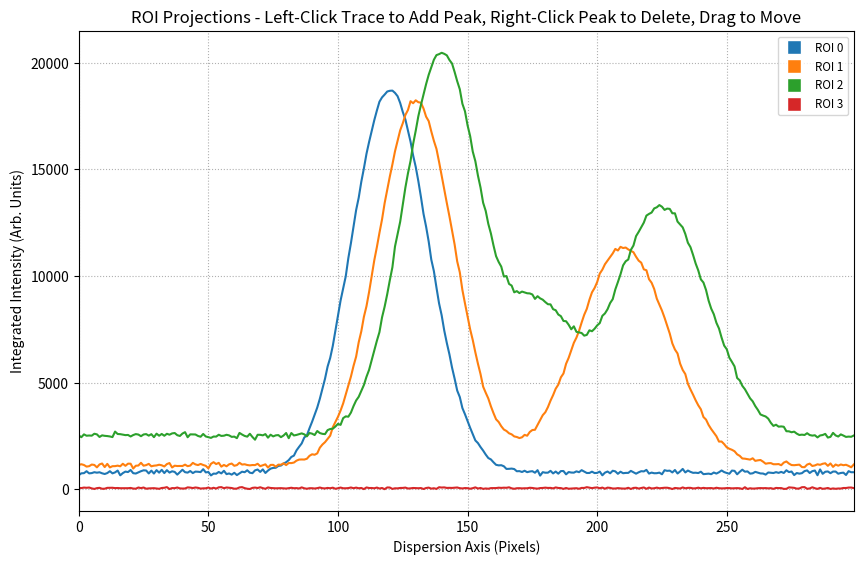

Here is the Python script that generated this plot:
import warnings

import matplotlib.pyplot as plt
import numpy as np
from matplotlib.backend_bases import MouseButton
from matplotlib.lines import Line2D

warnings.filterwarnings("ignore", message="Unable to determine Axes to steal")


class PeakSelectorWidget:
    """
    An interactive Matplotlib widget to select an arbitrary number of peak
    positions on 1D projection traces derived from ROIs of Spectrometer detector
    data. Adds sequential labels to markers ("Peak 1", "Peak 2", ...) and allows
    dragging.

    Features:

    - Takes 2D image data and a list of ROI definitions as input.
    - Calculates and plots 1D projections (integrations along y) for each ROI.
    - Left-clicking on a trace places a new peak marker (vertical line) with a
      label.
    - Right-clicking near an existing marker deletes it.
    - Labels show peak number ("Peak N") and pixel position.
    - Allows interactively dragging existing markers (and their labels) to
      refine position.
    - Provides standard zoom/pan functionality via Matplotlib toolbar.
    - Returns the selected pixel positions for each ROI.
    """

    # Display constants
    DEFAULT_LINEWIDTH = 1.5
    HIGHLIGHT_LINEWIDTH = 2.5
    MARKER_PICKER_TOLERANCE = 5.0  # Pixel distance threshold for dragging/deleting
    LINE_PICKER_TOLERANCE = 5
    CLICK_TOLERANCE = 5  # Pixel distance threshold to distinguish click from drag
    MARKER_ALPHA = 0.9
    LABEL_ALPHA = 0.7
    MARKER_LINESTYLE = "-"  # Use solid lines for all peaks

    # Position constants
    LABEL_Y_POS = 0.95  # Y position in axes coordinates for all labels
    LABEL_AREA_HEIGHT = 0.15  # Fraction of y-axis reserved for labels (approx)

    # Color constants
    HIGHLIGHT_COLOR = "red"
    LABEL_BG_COLOR = "white"
    LABEL_BORDER_COLOR = "none"

    def __init__(self, image_data, roi_definitions):
        """
        Initializes the widget.

        Args:
            image_data (np.ndarray): The 2D detector image data.
            roi_definitions (list): A list of dictionaries, where each dict represents
                                    an ROI and must contain 'y_start' and 'y_end' keys.
                                    Example: [{'y_start': 40, 'y_end': 60}, ...]
        """
        if image_data.ndim != 2:
            raise ValueError("Input image_data must be a 2D numpy array.")
        if not isinstance(roi_definitions, list) or not all(
            "y_start" in r and "y_end" in r for r in roi_definitions
        ):
            raise ValueError(
                "roi_definitions must be a list of dicts with 'y_start' and 'y_end'."
            )

        self.image_data = image_data
        self.img_height, self.img_width = self.image_data.shape

        # ROI data storage:
        # {'roi_def': {'y_start', 'y_end'},
        #  'projection': array,
        #  'line': Line2D,
        #  'peaks': list of dicts [{'pixel': float, 'vline': Line2D, 'label': Text, 'id': int}],
        #  'color': color,
        #  'roi_index': int} # Original index from input list
        self.rois_data = []

        # Stores info about the marker being dragged:
        # {'roi_idx': int, 'peak_list_idx': int, 'vline': Line2D}
        self.drag_info = None
        # Stores ({'button', 'x', 'y', 'xdata', 'ydata'}) from button_press to check on release
        self._click_info = None
        self._peak_update_callback = None

        # Calculate Projections and Populate self.rois_data
        prop_cycle = plt.rcParams["axes.prop_cycle"]
        colors = prop_cycle.by_key()["color"]
        valid_roi_count = 0
        for i, roi_def in enumerate(roi_definitions):
            y_start, y_end = roi_def["y_start"], roi_def["y_end"]
            y_start_idx = int(max(0, np.floor(y_start)))
            y_end_idx = int(min(self.img_height, np.ceil(y_end)))

            if y_end_idx <= y_start_idx:
                print(
                    f"ROI {i} has zero or negative height in pixels ({y_start_idx}-{y_end_idx}). Skipping."
                )
                continue

            projection = np.sum(self.image_data[y_start_idx:y_end_idx, :], axis=0)

            self.rois_data.append(
                {
                    "roi_def": roi_def,
                    "projection": projection,
                    "line": None,
                    "peaks": [],
                    "color": colors[valid_roi_count % len(colors)],
                    "roi_index": i,
                }
            )
            valid_roi_count += 1

        if not self.rois_data:
            raise ValueError("No valid ROIs found or calculated.")

        # Create Figure and Axes
        self.fig, self.ax_proj = plt.subplots(figsize=(10, 6))
        plt.subplots_adjust(bottom=0.1, top=0.9)  # Adjusted bottom slightly

        # Plot Projections
        self._plot_projections()

        # Setup Axes
        self.ax_proj.set_title(
            "ROI Projections - Left-Click Trace to Add Peak, Right-Click Peak to Delete, Drag to Move"
        )
        self.ax_proj.set_xlabel("Dispersion Axis (Pixels)")
        self.ax_proj.set_ylabel("Integrated Intensity (Arb. Units)")
        self.ax_proj.grid(True, linestyle=":")
        self.ax_proj.autoscale(enable=True, axis="x", tight=True)

        # Connect Events
        self.cid_press = self.fig.canvas.mpl_connect(
            "button_press_event", self._on_press
        )
        self.cid_motion = self.fig.canvas.mpl_connect(
            "motion_notify_event", self._on_motion
        )
        self.cid_release = self.fig.canvas.mpl_connect(
            "button_release_event", self._on_release
        )

        print("Peak Selector Widget Initialized.")
        print("- Left-Click on a trace to place a new peak marker.")
        print("- Right-Click near an existing marker to delete it.")
        print("- Click and drag an existing marker to move it.")
        print("- Use the toolbar (top left) for Zoom/Pan.")

    # Methods for callback registration and notification
    def register_peak_update_callback(self, callback):
        """Register a function to be called when peak selections are updated."""
        self._peak_update_callback = callback

    def _notify_peak_update(self):
        """Calls the registered peak update callback function, if any."""
        if callable(self._peak_update_callback):
            print("XESPeakSelector: Notifying peak update...")
            try:
                self._peak_update_callback()
            except Exception as e:
                print(f"XESPeakSelector: Error in peak update callback: {e}")

    # Plotting Methods
    def _plot_projections(self):
        """Plots all projection lines and their current markers and labels."""
        self.ax_proj.clear()
        x_pixels = np.arange(self.img_width)
        legend_handles = []

        for i, roi_data in enumerate(self.rois_data):
            # Plot the trace
            (line,) = self.ax_proj.plot(
                x_pixels,
                roi_data["projection"],
                label=f"ROI {roi_data['roi_index']}",
                color=roi_data["color"],
                linewidth=self.DEFAULT_LINEWIDTH,
                picker=self.LINE_PICKER_TOLERANCE,
            )
            line._roi_idx = i  # Internal index used by the widget
            roi_data["line"] = line

            # Re-draw all existing peaks for this ROI
            for peak_list_idx, peak_info in enumerate(roi_data["peaks"]):
                # Ensure vline and label are recreated or updated correctly
                new_vline, new_label = self._update_peak_visuals(
                    i, peak_list_idx, peak_info["pixel"]
                )
                # Store the potentially new matplotlib objects back
                peak_info["vline"] = new_vline
                peak_info["label"] = new_label

            # Create legend handle
            handle = Line2D(
                [0],
                [0],
                marker="s",
                color="w",
                label=f"ROI {roi_data['roi_index']}",  # Label uses original index
                markerfacecolor=roi_data["color"],
                markersize=10,
            )
            legend_handles.append(handle)

        self.ax_proj.set_title(
            "ROI Projections - Left-Click Trace to Add Peak, Right-Click Peak to Delete, Drag to Move"
        )
        self.ax_proj.set_xlabel("Dispersion Axis (Pixels)")
        self.ax_proj.set_ylabel("Integrated Intensity (Arb. Units)")
        self.ax_proj.grid(True, linestyle=":")

        if legend_handles:
            self.ax_proj.legend(handles=legend_handles, fontsize="small", loc="best")

        self.ax_proj.relim()
        self.ax_proj.autoscale_view(True, True, True)

    def _update_peak_visuals(self, roi_idx, peak_list_idx, x_pixel, highlight=False):
        """
        Creates, updates, or removes visuals (vline and label) for a specific peak.

        Args:
            roi_idx: Internal index of the ROI in self.rois_data.
            peak_list_idx: Index of the peak within the ROI's 'peaks' list.
            x_pixel: X-coordinate position (in data units) or None to remove.
            highlight: Whether to highlight the visuals (e.g., during dragging).

        Returns:
            tuple: (vline_object or None, label_object or None)
        """
        roi_data = self.rois_data[roi_idx]
        try:
            peak_info = roi_data["peaks"][peak_list_idx]
        except IndexError:
            # This might happen if called during deletion before list is updated, handle gracefully
            print(
                f"Warning: Peak index {peak_list_idx} out of bounds for ROI {roi_idx}. Skipping visual update."
            )
            return None, None

        vline_obj = peak_info.get("vline")
        label_obj = peak_info.get("label")

        # Removal Case
        if x_pixel is None:
            if vline_obj and vline_obj in self.ax_proj.lines:
                try:
                    vline_obj.remove()
                except ValueError:
                    pass
            if label_obj and label_obj in self.ax_proj.texts:
                try:
                    label_obj.remove()
                except ValueError:
                    pass
            return None, None  # Visuals removed

        # Common Properties
        color = self.HIGHLIGHT_COLOR if highlight else roi_data["color"]
        linewidth = self.HIGHLIGHT_LINEWIDTH if highlight else self.DEFAULT_LINEWIDTH
        peak_number = peak_list_idx + 1  # 1-based index for display
        label_text = f"Peak {peak_number}: {x_pixel:.1f}"
        y_pos_axes = self.LABEL_Y_POS  # Use the single defined Y position

        # Update or Create Vline
        if vline_obj and vline_obj in self.ax_proj.lines:
            vline_obj.set_xdata([x_pixel, x_pixel])
            vline_obj.set_color(color)
            vline_obj.set_linestyle(self.MARKER_LINESTYLE)
            vline_obj.set_linewidth(linewidth)
            vline_obj.set_visible(True)
            new_vline = vline_obj
        else:
            new_vline = self.ax_proj.axvline(
                x_pixel,
                color=color,
                linestyle=self.MARKER_LINESTYLE,
                linewidth=linewidth,
                ymin=0.0,
                ymax=1.0,
                alpha=self.MARKER_ALPHA,
                picker=False,
            )
            peak_info["vline"] = new_vline

        # Update or Create Label
        if label_obj and label_obj in self.ax_proj.texts:
            label_obj.set_position((x_pixel, y_pos_axes))
            label_obj.set_text(label_text)
            label_obj.set_visible(True)
            label_obj.set_color(color)
            label_obj.set_bbox(
                dict(
                    boxstyle="round,pad=0.2",
                    fc=self.LABEL_BG_COLOR,
                    ec=self.LABEL_BORDER_COLOR,
                    alpha=self.LABEL_ALPHA,
                )
            )
            new_label = label_obj
        else:
            new_label = self.ax_proj.text(
                x_pixel,
                y_pos_axes,
                label_text,
                transform=self.ax_proj.get_xaxis_transform(),  # X data, Y axes coords
                ha="center",
                va="bottom",
                color=color,
                fontsize="small",
                clip_on=True,
                bbox=dict(
                    boxstyle="round,pad=0.2",
                    fc=self.LABEL_BG_COLOR,
                    ec=self.LABEL_BORDER_COLOR,
                    alpha=self.LABEL_ALPHA,
                ),
            )
            peak_info["label"] = new_label

        return new_vline, new_label

    def _renumber_and_update_labels(self, roi_idx, start_list_idx=0):
        """Renumbers peak labels from a given index onwards for an ROI."""
        roi_data = self.rois_data[roi_idx]
        for i, peak_info in enumerate(
            roi_data["peaks"][start_list_idx:], start=start_list_idx
        ):
            peak_number = i + 1
            label_obj = peak_info.get("label")
            if label_obj and label_obj in self.ax_proj.texts:
                new_text = f"Peak {peak_number}: {peak_info['pixel']:.1f}"
                label_obj.set_text(new_text)

    # Event Handlers
    def _on_press(self, event):
        """Handle mouse button press for marker placement, deletion, drag initiation."""
        if not self._is_valid_axes_interaction(event):
            return

        self._click_info = {
            "button": event.button,
            "x": event.x,
            "y": event.y,
            "xdata": event.xdata,
            "ydata": event.ydata,
        }

        # Check for drag initiation (LEFT CLICK ONLY)
        if event.button == MouseButton.LEFT:
            nearby_marker_info = self._find_nearby_marker(event)
            if nearby_marker_info:
                self.drag_info = (
                    nearby_marker_info  # Includes {'roi_idx', 'peak_list_idx', 'vline'}
                )
                self._start_marker_drag()
                return  # Don't process as a click if drag started

        # Deletion (RIGHT CLICK) and placement (LEFT CLICK) handled on release

    def _is_valid_axes_interaction(self, event):
        """Check if the event is a potentially valid interaction within the axes."""
        if event.inaxes != self.ax_proj:
            return False

        return True

    def _start_marker_drag(self):
        """Set up marker dragging state and visuals."""
        roi_idx = self.drag_info["roi_idx"]
        peak_list_idx = self.drag_info["peak_list_idx"]
        roi_orig_idx = self.rois_data[roi_idx]["roi_index"]
        peak_number = peak_list_idx + 1

        print(f"Initiating drag for Peak {peak_number} of ROI {roi_orig_idx}")

        # Highlight dragged line and label
        x_pixel = self.rois_data[roi_idx]["peaks"][peak_list_idx]["pixel"]
        self._update_peak_visuals(roi_idx, peak_list_idx, x_pixel, highlight=True)
        self.fig.canvas.draw_idle()

    def _on_motion(self, event):
        """Handle mouse motion for dragging markers and their labels."""
        if not self._is_active_drag(event):
            return

        x_pixel = event.xdata
        if x_pixel is None:  # Moved outside axes
            return

        self._update_dragged_marker(x_pixel)
        self.fig.canvas.draw_idle()

    def _is_active_drag(self, event):
        """Check if there's an active drag operation."""
        return (
            self.drag_info is not None
            and event.inaxes == self.ax_proj
            # Drag only happens with left mouse button pressed
            and event.button == MouseButton.LEFT
        )

    def _update_dragged_marker(self, x_pixel):
        """Update the position and label of the marker being dragged."""
        if not self.drag_info:
            return

        roi_idx = self.drag_info["roi_idx"]
        peak_list_idx = self.drag_info["peak_list_idx"]

        # Update the stored pixel value temporarily during drag
        self.rois_data[roi_idx]["peaks"][peak_list_idx]["pixel"] = x_pixel

        # Update the visuals (vline and label) with highlight
        self._update_peak_visuals(roi_idx, peak_list_idx, x_pixel, highlight=True)

    def _on_release(self, event):
        """Handle mouse button release for placing/deleting markers or ending drag."""
        if not self._click_info or event.inaxes != self.ax_proj:
            self._reset_interaction_state()
            return

        peak_changed = False  # Flag to check if we need to notify

        # Finishing a drag (was initiated with LEFT)
        if self.drag_info and self._click_info["button"] == MouseButton.LEFT:
            self._finish_marker_drag(event)
            peak_changed = True

        # Not dragging, check for simple click
        elif self._is_click(event):
            # Left Click -> Place Marker
            if event.button == MouseButton.LEFT:
                marker_placed = self._handle_add_peak_click(event)
                if marker_placed:
                    peak_changed = True
            # Right Click -> Delete Marker
            elif event.button == MouseButton.RIGHT:
                marker_deleted = self._handle_delete_peak_click(event)
                if marker_deleted:
                    peak_changed = True

        # Reset interaction state regardless
        self._reset_interaction_state()

        # Notify if a peak was added, deleted, or moved
        if peak_changed:
            self.fig.canvas.draw_idle()  # Update the view
            self._notify_peak_update()  # Notify parent widget

    def _reset_interaction_state(self):
        """Reset interaction state variables."""
        self.drag_info = None
        self._click_info = None

    def _finish_marker_drag(self, event):
        """Complete a marker drag operation."""
        if not self.drag_info:
            return

        roi_idx = self.drag_info["roi_idx"]
        peak_list_idx = self.drag_info["peak_list_idx"]
        roi_orig_idx = self.rois_data[roi_idx]["roi_index"]
        peak_number = peak_list_idx + 1

        # Final update of position
        # If released outside axes, keep the last valid position during drag
        final_x_pixel = (
            event.xdata
            if event.xdata is not None
            else self.rois_data[roi_idx]["peaks"][peak_list_idx]["pixel"]
        )

        print(
            f"Finished drag for Peak {peak_number} of ROI {roi_orig_idx} at pixel {final_x_pixel:.1f}"
        )

        # Update the stored pixel position permanently
        self.rois_data[roi_idx]["peaks"][peak_list_idx]["pixel"] = final_x_pixel

        # Update visuals back to normal state (no highlight)
        self._update_peak_visuals(
            roi_idx, peak_list_idx, final_x_pixel, highlight=False
        )

        # No need to reset self.drag_info here, done in on_release

    def _handle_add_peak_click(self, event):
        """Handle a left click on a trace to add a new peak."""
        if event.xdata is not None:
            clicked_roi_idx = self._find_clicked_trace(event)
            if clicked_roi_idx is not None:
                self._add_peak(clicked_roi_idx, event.xdata)
                return True  # Peak was added
        return False  # No peak added

    def _add_peak(self, roi_idx, x_pixel):
        """Adds a new peak marker and label to the specified ROI."""
        roi_data = self.rois_data[roi_idx]
        roi_orig_idx = roi_data["roi_index"]
        new_peak_list_idx = len(roi_data["peaks"])
        peak_number = new_peak_list_idx + 1

        print(
            f"Adding Peak {peak_number} for ROI {roi_orig_idx} at pixel {x_pixel:.1f}"
        )

        # Create the peak data structure (visuals added by _update_peak_visuals)
        new_peak_info = {"pixel": x_pixel, "vline": None, "label": None}
        roi_data["peaks"].append(new_peak_info)

        # Create/update the visuals for the new peak
        vline, label = self._update_peak_visuals(roi_idx, new_peak_list_idx, x_pixel)

        # Store the created matplotlib objects
        new_peak_info["vline"] = vline
        new_peak_info["label"] = label

    def _handle_delete_peak_click(self, event):
        """Handle a right click near a marker to delete it."""
        nearby_marker_info = self._find_nearby_marker(event)
        if nearby_marker_info:
            roi_idx = nearby_marker_info["roi_idx"]
            peak_list_idx = nearby_marker_info["peak_list_idx"]
            self._delete_peak(roi_idx, peak_list_idx)
            return True  # Peak deleted
        return False  # No peak deleted

    def _delete_peak(self, roi_idx, peak_list_idx):
        """Deletes a specific peak and updates subsequent peak labels."""
        roi_data = self.rois_data[roi_idx]
        roi_orig_idx = roi_data["roi_index"]

        if 0 <= peak_list_idx < len(roi_data["peaks"]):
            print(
                f"Deleting Peak {peak_list_idx + 1} (List Index {peak_list_idx}) from ROI {roi_orig_idx}"
            )

            # Remove visuals first
            self._update_peak_visuals(roi_idx, peak_list_idx, None)

            # Remove from data list
            del roi_data["peaks"][peak_list_idx]

            # Renumber and update labels for subsequent peaks in the same ROI
            self._renumber_and_update_labels(roi_idx, start_list_idx=peak_list_idx)
        else:
            print(
                f"Error: Attempted to delete non-existent peak index {peak_list_idx} in ROI {roi_idx}"
            )

    def _find_nearby_marker(self, event):
        """Check if the event is close to any existing vertical marker."""
        if event.xdata is None or event.ydata is None:
            return None

        # Calculate the y-range available for clicking markers (excluding label area)
        ymin, ymax = self.ax_proj.get_ylim()
        clickable_ymax = ymax - (ymax - ymin) * self.LABEL_AREA_HEIGHT

        # Check if the click is within the clickable y-range of the plot
        if not (ymin <= event.ydata <= clickable_ymax):
            return None

        # Tolerance in display coords squared
        min_dist_sq = (self.MARKER_PICKER_TOLERANCE / self.fig.dpi) ** 2

        for roi_idx, roi_data in enumerate(self.rois_data):
            for peak_list_idx, peak_info in enumerate(roi_data["peaks"]):
                vline = peak_info.get("vline")
                pixel_pos = peak_info.get("pixel")
                if vline and pixel_pos is not None and vline.get_visible():
                    # Check horizontal distance in data coordinates first
                    if abs(event.xdata - pixel_pos) < self.MARKER_PICKER_TOLERANCE:
                        # More robust check: distance in display coordinates
                        x_display, _ = vline.get_transform().transform((pixel_pos, 0))
                        # Only check horizontal distance for vline picking
                        dist_sq = (event.x - x_display) ** 2

                        # If we find a candidate within tolerance, return it
                        if dist_sq < min_dist_sq * 100:
                            return {
                                "roi_idx": roi_idx,
                                "peak_list_idx": peak_list_idx,
                                "vline": vline,
                            }

        return None  # No marker found nearby

    def _find_clicked_trace(self, event):
        """Find which projection trace was clicked, prioritizing closer lines."""
        candidate_lines = []
        for line in self.ax_proj.get_lines():
            # Only consider the main ROI projection lines which have _roi_idx
            if hasattr(line, "_roi_idx"):
                contains, props = line.contains(event)
                if contains:
                    # Calculate vertical distance if multiple lines contain the point
                    x_data = line.get_xdata()
                    y_data = line.get_ydata()
                    if (
                        len(x_data) > 0
                        and event.xdata is not None
                        and event.ydata is not None
                    ):
                        # Find index of x_data closest to the click
                        idx = np.argmin(np.abs(x_data - event.xdata))
                        # Ensure index is valid
                        if 0 <= idx < len(y_data):
                            # Use distance squared in display coordinates for better comparison
                            _, y_display_line = self.ax_proj.transData.transform(
                                (event.xdata, y_data[idx])
                            )
                            dist_sq = (event.y - y_display_line) ** 2
                            candidate_lines.append(
                                {"dist_sq": dist_sq, "roi_idx": line._roi_idx}
                            )

        if not candidate_lines:
            return None
        # Return the internal index of the closest line vertically
        candidate_lines.sort(key=lambda x: x["dist_sq"])
        # print(f"Clicked near ROIs: {candidate_lines}. Closest: ROI index {candidate_lines[0]['roi_idx']}")
        return candidate_lines[0]["roi_idx"]

    def _is_click(self, event, tolerance=None):
        """Check if the button_release event corresponds to a click (minimal drag)."""
        if not self._click_info:
            return False
        if tolerance is None:
            tolerance = self.CLICK_TOLERANCE
        # Check distance in display coordinates
        dx = abs(event.x - self._click_info["x"])
        dy = abs(event.y - self._click_info["y"])
        return dx <= tolerance and dy <= tolerance

    # Data Retrieval
    def get_selected_peaks(self):
        """
        Returns the selected peak positions for all ROIs.

        Returns:
            list: A list of dictionaries, one for each ROI processed. Each dict contains:
                  - 'roi_def': The original ROI definition dictionary.
                  - 'roi_index': The original index of the ROI in the input list.
                  - 'peaks': A list of selected peak pixel positions for this ROI,
                             sorted by pixel value. Returns an empty list if no peaks
                             were selected for that ROI.
        """
        results = []
        for roi_data in self.rois_data:
            # Extract pixel values and sort them
            peak_pixels = sorted([peak["pixel"] for peak in roi_data["peaks"]])
            results.append(
                {
                    "roi_def": roi_data["roi_def"],
                    "roi_index": roi_data["roi_index"],
                    "peaks": peak_pixels,
                }
            )
        return results

    def show(self):
        """Display the plot window."""
        plt.show()

    def close(self):
        """Close the plot window and disconnect events."""
        print("PeakSelectorWidget: Closing figure and disconnecting events.")
        if hasattr(self, "cid_press") and self.cid_press:
            self.fig.canvas.mpl_disconnect(self.cid_press)
            self.cid_press = None
        if hasattr(self, "cid_motion") and self.cid_motion:
            self.fig.canvas.mpl_disconnect(self.cid_motion)
            self.cid_motion = None
        if hasattr(self, "cid_release") and self.cid_release:
            self.fig.canvas.mpl_disconnect(self.cid_release)
            self.cid_release = None
        plt.close(self.fig)


if __name__ == "__main__":
    # Dummy image data
    yy, xx = np.mgrid[0:200, 0:300]
    image = np.random.rand(200, 300) * 50
    peak_centers_y = [50, 100, 150]
    peak_width_y = 15
    peak_intensity = 2000

    # Add multiple peaks per ROI trace
    base_peak_x = 120
    peak_sep_x = 80
    peak_sigma_x = 15

    for i, center_y in enumerate(peak_centers_y):
        y_mask = (yy > center_y - peak_width_y / 2) & (yy < center_y + peak_width_y / 2)
        gauss_y = np.exp(-((yy - center_y) ** 2) / (2 * (peak_width_y / 4) ** 2))

        # Add Peak 1
        peak1_x = base_peak_x + i * 10  # Slightly shift base peak per ROI
        intensity_profile1 = peak_intensity * (1 - 0.1 * np.abs(xx - peak1_x) / 150)
        gauss_x1 = np.exp(-((xx - peak1_x) ** 2) / (2 * peak_sigma_x**2))
        image[y_mask] += (intensity_profile1 * gauss_y * gauss_x1)[y_mask]

        # Add Peak 2 (if not the first ROI)
        if i > 0:
            peak2_x = (
                peak1_x + peak_sep_x + np.random.uniform(-5, 5)
            )  # Add second peak further out
            intensity_profile2 = (
                peak_intensity * 0.6 * (1 - 0.1 * np.abs(xx - peak2_x) / 150)
            )
            gauss_x2 = np.exp(
                -((xx - peak2_x) ** 2) / (2 * (peak_sigma_x * 1.2) ** 2)
            )  # Wider peak
            image[y_mask] += (intensity_profile2 * gauss_y * gauss_x2)[y_mask]

        # Add a third, smaller peak for the last ROI
        if i == len(peak_centers_y) - 1:
            peak3_x = peak1_x + peak_sep_x / 2 + np.random.uniform(-3, 3)
            intensity_profile3 = peak_intensity * 0.3
            gauss_x3 = np.exp(
                -((xx - peak3_x) ** 2) / (2 * (peak_sigma_x * 0.8) ** 2)
            )  # Narrower peak
            image[y_mask] += (intensity_profile3 * gauss_y * gauss_x3)[y_mask]

    image += yy * 0.5

    # Define ROIs
    input_rois = [
        {"y_start": 42.5, "y_end": 57.5},
        {"y_start": 95.0, "y_end": 110.0},
        {"y_start": 140.0, "y_end": 165.0},
        {"y_start": 10, "y_end": 12},  # Test very narrow/potentially invalid ROI
    ]

    # Run the Peak Selector Widget
    print("Creating PeakSelectorWidget (Arbitrary Peaks)...")
    peak_selector = None
    try:
        peak_selector = PeakSelectorWidget(image, input_rois)

        def my_callback():
            print("--- Callback: Peaks updated! ---")
            updated_peaks = peak_selector.get_selected_peaks()
            print(f"Current Peaks: {updated_peaks}")
            print("-------------------------------")

        peak_selector.register_peak_update_callback(my_callback)

        peak_selector.show()

        print("\nWidget closed.")
        selected_peaks = peak_selector.get_selected_peaks()

        print("Selected Peak Positions:")
        if selected_peaks:
            for roi_result in selected_peaks:
                roi_idx = roi_result["roi_index"]
                peaks_str = ", ".join([f"{p:.1f}" for p in roi_result["peaks"]])
                if not peaks_str:
                    peaks_str = "None"
                print(
                    f"  ROI {roi_idx} (y=[{roi_result['roi_def']['y_start']:.1f}, {roi_result['roi_def']['y_end']:.1f}]): "
                    f"Peaks at Pixels = [{peaks_str}]"
                )
        else:
            print("  No ROIs were processed or widget not fully initialized.")

    except ValueError as e:
        print(f"Error initializing or running widget: {e}")
    except Exception as e:
        print(f"An unexpected error occurred: {e}")
        if peak_selector is not None:
            peak_selector.close()
